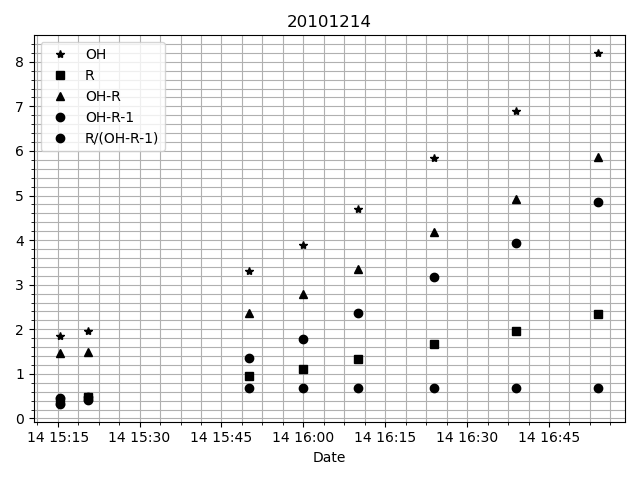

The file beside this chart, header and first rows:
# DATE, R, OH, OH-R, OH-R-1, R/(OH-R-1)
2010-12-14 15:15:30.005000, 0.3817, 1.85, 1.468, 0.4683, 0.3208
2010-12-14 15:20:30.005000, 0.4752, 1.96, 1.485, 0.4848, 0.4249
2010-12-14 15:50:00.013000, 0.9429, 3.3, 2.357, 1.357, 0.6738
2010-12-14 16:00:00.009000, 1.114, 3.9, 2.786, 1.786, 0.6801
2010-12-14 16:10:00.007000, 1.343, 4.7, 3.357, 2.357, 0.6801
2010-12-14 16:24:00.008000, 1.671, 5.85, 4.179, 3.179, 0.6801
2010-12-14 16:39:00.005000, 1.971, 6.9, 4.929, 3.929, 0.6801
2010-12-14 16:54:00.005000, 2.343, 8.2, 5.857, 4.857, 0.6801
